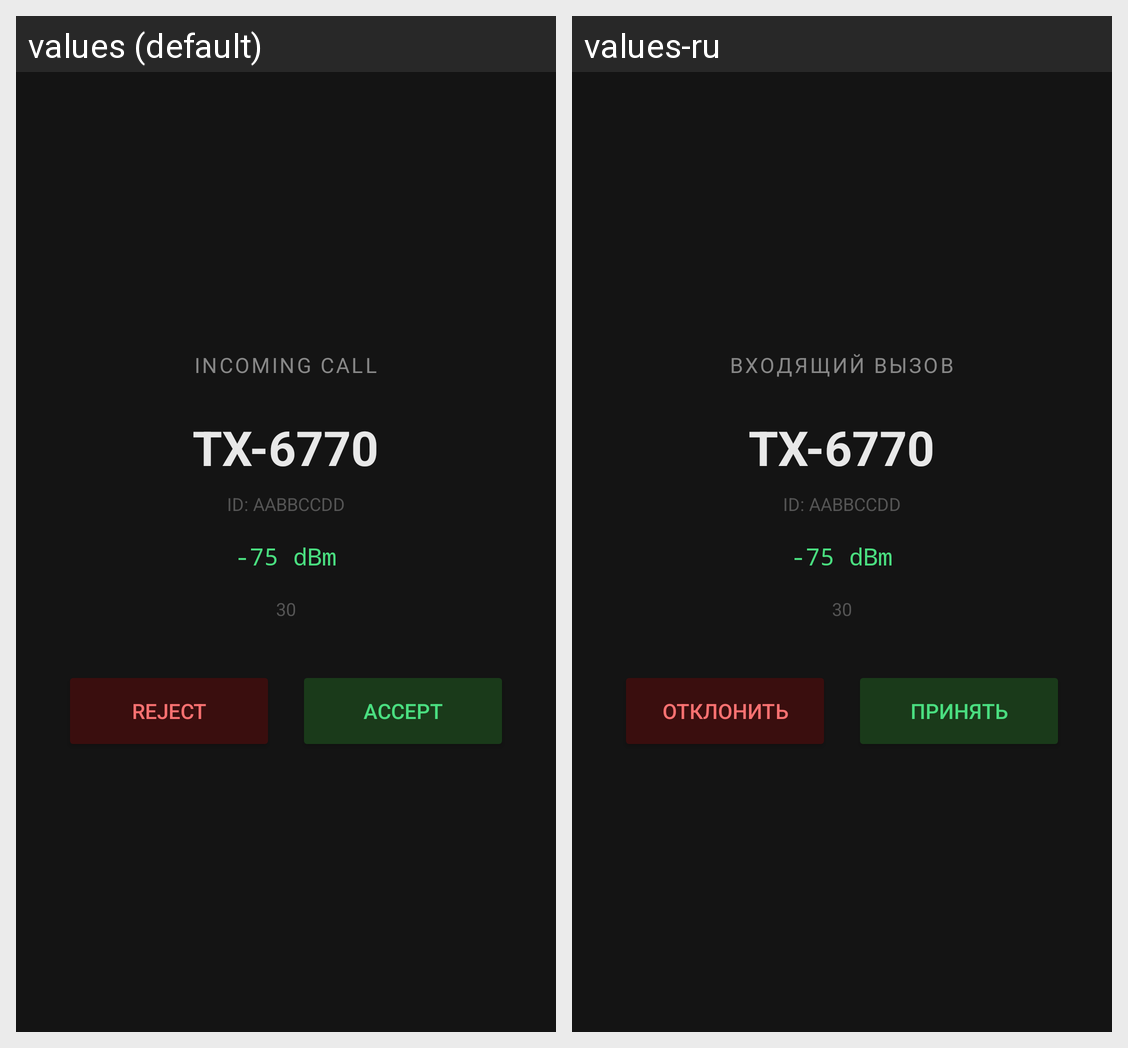

The Android screen above is rendered under two locales of the same app. Produce the string resources it draws, with the default and per-locale values.
Android screen res/layout/activity_incoming_call.xml rendered under 2 locales, left to right: values (default), values-ru. Device: Nexus 5 (rendered at 1080×1920; each locale shown at half size, 540×960, under a caption strip naming it); theme Theme.MeshTRX.IncomingCall.
Strings drawn on this screen, with the default value and each locale's value (text and hints the layout hard-codes, and strings that could not be matched under every locale, appear in the picture but are not listed):

incoming_call
  values: INCOMING CALL
  values-ru: ВХОДЯЩИЙ ВЫЗОВ

reject
  values: REJECT
  values-ru: ОТКЛОНИТЬ

accept
  values: ACCEPT
  values-ru: ПРИНЯТЬ
